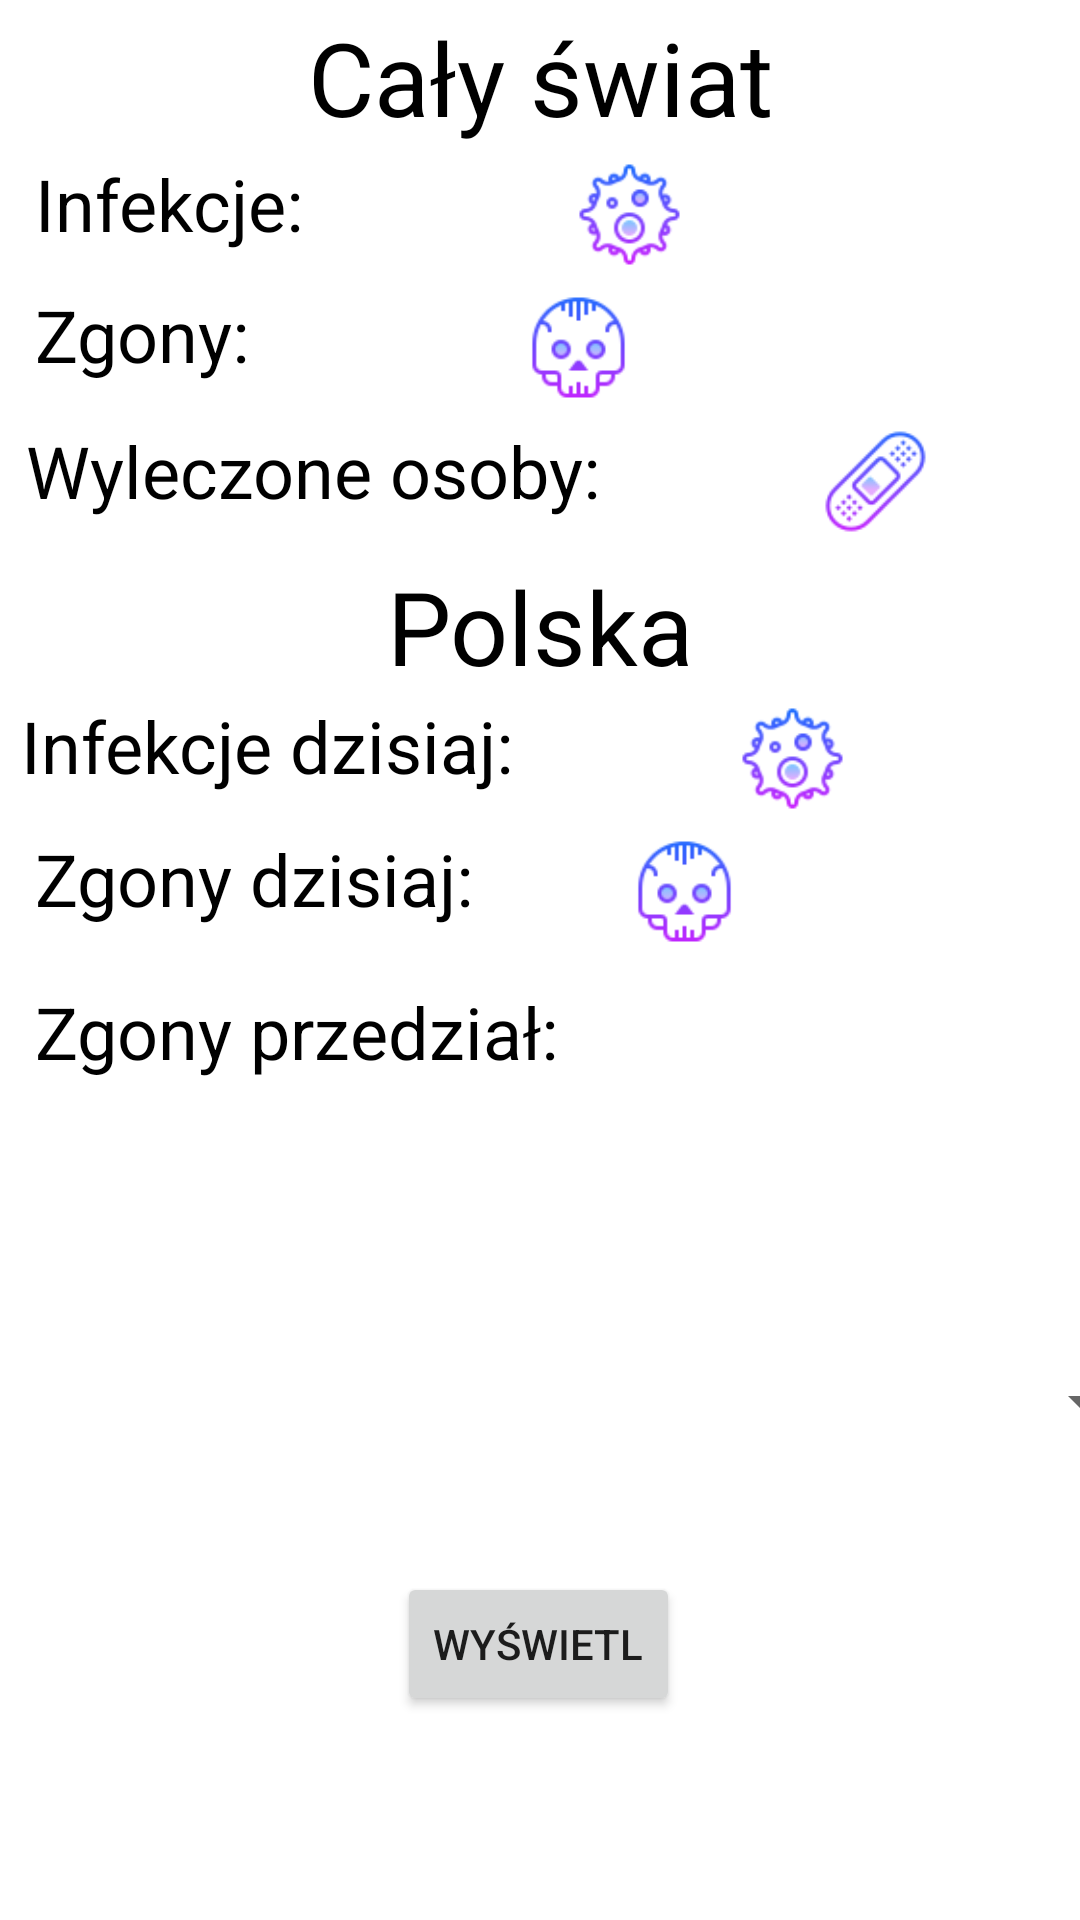

Here is an Android app screen rendered from its layout file. Give the layout XML and the strings, colors and styles it references.
<!-- AndroidManifest.xml: application theme Theme.AppkaCovid -->
<!-- res/layout/activity_main.xml -->
<?xml version="1.0" encoding="utf-8"?>
<androidx.constraintlayout.widget.ConstraintLayout xmlns:android="http://schemas.android.com/apk/res/android"
    xmlns:app="http://schemas.android.com/apk/res-auto"
    xmlns:tools="http://schemas.android.com/tools"
    android:layout_width="match_parent"
    android:layout_height="match_parent"
    tools:context=".MainActivity"
    android:background="@drawable/gradient_list"
    android:id="@+id/mainLayout">

    <TextView
        android:id="@+id/textView"
        android:layout_width="225dp"
        android:layout_height="41dp"
        android:text="Infekcje: "
        android:textAlignment="textStart"
        android:textColor="#000000"
        android:textSize="24sp"
        app:layout_constraintBottom_toBottomOf="parent"
        app:layout_constraintHorizontal_bias="0.086"
        app:layout_constraintLeft_toLeftOf="parent"
        app:layout_constraintRight_toRightOf="parent"
        app:layout_constraintTop_toTopOf="parent"
        app:layout_constraintVertical_bias="0.086" />

    <TextView
        android:id="@+id/textViewTodayInfections"
        android:layout_width="319dp"
        android:layout_height="43dp"
        android:text="Infekcje dzisiaj: "
        android:textAlignment="textStart"
        android:textColor="#000000"
        android:textSize="24sp"
        app:layout_constraintBottom_toBottomOf="parent"
        app:layout_constraintHorizontal_bias="0.173"
        app:layout_constraintLeft_toLeftOf="parent"
        app:layout_constraintRight_toRightOf="parent"
        app:layout_constraintTop_toTopOf="parent"
        app:layout_constraintVertical_bias="0.389" />

    <TextView
        android:id="@+id/textViewGeneralDeath"
        android:layout_width="225dp"
        android:layout_height="41dp"
        android:text="Zgony: "
        android:textAlignment="textStart"
        android:textColor="#000000"
        android:textSize="24sp"
        app:layout_constraintBottom_toBottomOf="parent"
        app:layout_constraintHorizontal_bias="0.086"
        app:layout_constraintLeft_toLeftOf="parent"
        app:layout_constraintRight_toRightOf="parent"
        app:layout_constraintTop_toTopOf="parent"
        app:layout_constraintVertical_bias="0.159" />

    <TextView
        android:id="@+id/textViewTodayDeath"
        android:layout_width="225dp"
        android:layout_height="41dp"
        android:text="Zgony dzisiaj: "
        android:textAlignment="textStart"
        android:textColor="#000000"
        android:textSize="24sp"
        app:layout_constraintBottom_toBottomOf="parent"
        app:layout_constraintHorizontal_bias="0.086"
        app:layout_constraintLeft_toLeftOf="parent"
        app:layout_constraintRight_toRightOf="parent"
        app:layout_constraintTop_toTopOf="parent"
        app:layout_constraintVertical_bias="0.462" />

    <TextView
        android:id="@+id/todayDeathArray"
        android:layout_width="225dp"
        android:layout_height="41dp"
        android:text="Zgony przedział: "
        android:textAlignment="textStart"
        android:textColor="#000000"
        android:textSize="24sp"
        app:layout_constraintBottom_toBottomOf="parent"
        app:layout_constraintHorizontal_bias="0.086"
        app:layout_constraintLeft_toLeftOf="parent"
        app:layout_constraintRight_toRightOf="parent"
        app:layout_constraintTop_toTopOf="parent"
        app:layout_constraintVertical_bias="0.547" />

    <TextView
        android:id="@+id/textViewGeneralRecovery"
        android:layout_width="299dp"
        android:layout_height="42dp"
        android:text="Wyleczone osoby:"
        android:textAlignment="textStart"
        android:textColor="#000000"
        android:textSize="24sp"
        app:layout_constraintBottom_toBottomOf="parent"
        app:layout_constraintHorizontal_bias="0.142"
        app:layout_constraintLeft_toLeftOf="parent"
        app:layout_constraintRight_toRightOf="parent"
        app:layout_constraintTop_toTopOf="parent"
        app:layout_constraintVertical_bias="0.235" />

    <Button
        android:id="@+id/button"
        android:layout_width="wrap_content"
        android:layout_height="wrap_content"
        android:text="Wyświetl"
        app:layout_constraintBottom_toBottomOf="parent"
        app:layout_constraintEnd_toEndOf="parent"
        app:layout_constraintHorizontal_bias="0.498"
        app:layout_constraintStart_toStartOf="parent"
        app:layout_constraintTop_toBottomOf="@+id/textView"
        app:layout_constraintVertical_bias="0.864" />

    <TextView
        android:id="@+id/textView2"
        android:layout_width="wrap_content"
        android:layout_height="wrap_content"
        android:text="Cały świat"
        android:textColor="#000000"
        android:textSize="34sp"
        app:layout_constraintBottom_toBottomOf="parent"
        app:layout_constraintEnd_toEndOf="parent"
        app:layout_constraintStart_toStartOf="parent"
        app:layout_constraintTop_toTopOf="parent"
        app:layout_constraintVertical_bias="0.005" />

    <TextView
        android:id="@+id/textView4"
        android:layout_width="wrap_content"
        android:layout_height="wrap_content"
        android:text="Polska"
        android:textColor="#000000"
        android:textSize="34sp"
        app:layout_constraintBottom_toBottomOf="parent"
        app:layout_constraintEnd_toEndOf="parent"
        app:layout_constraintStart_toStartOf="parent"
        app:layout_constraintTop_toTopOf="parent"
        app:layout_constraintVertical_bias="0.313" />

    <Spinner
        android:id="@+id/spinner"
        android:layout_width="409dp"
        android:layout_height="wrap_content"
        android:minHeight="48dp"
        app:layout_constraintBottom_toBottomOf="parent"
        app:layout_constraintEnd_toEndOf="parent"
        app:layout_constraintStart_toStartOf="parent"
        app:layout_constraintTop_toTopOf="parent"
        app:layout_constraintVertical_bias="0.749" />

    <ImageView
        android:id="@+id/imageView"
        android:layout_width="41dp"
        android:layout_height="41dp"
        app:layout_constraintBottom_toBottomOf="parent"
        app:layout_constraintEnd_toEndOf="parent"
        app:layout_constraintHorizontal_bias="0.594"
        app:layout_constraintStart_toStartOf="parent"
        app:layout_constraintTop_toTopOf="parent"
        app:layout_constraintVertical_bias="0.085"
        app:srcCompat="@drawable/icons8_virus_64px" />

    <ImageView
        android:id="@+id/imageView4"
        android:layout_width="41dp"
        android:layout_height="41dp"
        app:layout_constraintBottom_toBottomOf="parent"
        app:layout_constraintEnd_toEndOf="parent"
        app:layout_constraintHorizontal_bias="0.764"
        app:layout_constraintStart_toStartOf="parent"
        app:layout_constraintTop_toTopOf="parent"
        app:layout_constraintVertical_bias="0.388"
        app:srcCompat="@drawable/icons8_virus_64px" />

    <ImageView
        android:id="@+id/imageView2"
        android:layout_width="41dp"
        android:layout_height="41dp"
        app:layout_constraintBottom_toBottomOf="parent"
        app:layout_constraintEnd_toEndOf="parent"
        app:layout_constraintHorizontal_bias="0.54"
        app:layout_constraintStart_toStartOf="parent"
        app:layout_constraintTop_toTopOf="parent"
        app:layout_constraintVertical_bias="0.159"
        app:srcCompat="@drawable/icons8_skull_64px_1" />

    <ImageView
        android:id="@+id/imageView5"
        android:layout_width="41dp"
        android:layout_height="41dp"
        app:layout_constraintBottom_toBottomOf="parent"
        app:layout_constraintEnd_toEndOf="parent"
        app:layout_constraintHorizontal_bias="0.651"
        app:layout_constraintStart_toStartOf="parent"
        app:layout_constraintTop_toTopOf="parent"
        app:layout_constraintVertical_bias="0.462"
        app:srcCompat="@drawable/icons8_skull_64px_1" />

    <ImageView
        android:id="@+id/imageView3"
        android:layout_width="41dp"
        android:layout_height="41dp"
        app:layout_constraintBottom_toBottomOf="parent"
        app:layout_constraintEnd_toEndOf="parent"
        app:layout_constraintHorizontal_bias="0.851"
        app:layout_constraintStart_toStartOf="parent"
        app:layout_constraintTop_toTopOf="parent"
        app:layout_constraintVertical_bias="0.234"
        app:srcCompat="@drawable/icons8_bandage_64px_1" />

    <ImageView
        android:id="@+id/imageView6"
        android:layout_width="41dp"
        android:layout_height="41dp"
        app:layout_constraintBottom_toBottomOf="parent"
        app:layout_constraintEnd_toEndOf="parent"
        app:layout_constraintHorizontal_bias="0.654"
        app:layout_constraintStart_toStartOf="parent"
        app:layout_constraintTop_toTopOf="parent"
        app:layout_constraintVertical_bias="0.547"
        app:srcCompat="@drawable/icons8_categorize_64px" />

</androidx.constraintlayout.widget.ConstraintLayout>
<!-- resources referenced by this layout -->
<resources>
  <!-- drawable icons8_bandage_64px_1: png bitmap (drawable-v24, 4010 bytes) -->
  <!-- drawable icons8_skull_64px_1: png bitmap (drawable, 2656 bytes) -->
  <!-- drawable icons8_virus_64px: png bitmap (drawable-v24, 3981 bytes) -->
  <style name="Theme.AppkaCovid" parent="Theme.MaterialComponents.DayNight.DarkActionBar">
          
          <item name="colorPrimary">@color/purple_500</item>
          <item name="colorPrimaryVariant">@color/purple_700</item>
          <item name="colorOnPrimary">@color/white</item>
          
          <item name="colorSecondary">@color/teal_200</item>
          <item name="colorSecondaryVariant">@color/teal_700</item>
          <item name="colorOnSecondary">@color/black</item>
          
          <item name="android:statusBarColor" tools:targetApi="l">?attr/colorPrimaryVariant</item>
          
      </style>
  <!-- not gathered from this repository: default colours our renderer supplied (Android Studio template values) -->
  <color name="purple_500">#FF6200EE</color>
  <color name="purple_700">#FF3700B3</color>
  <color name="teal_200">#FF03DAC5</color>
  <color name="teal_700">#FF018786</color>
  <color name="black">#FF000000</color>
  <color name="white">#FFFFFFFF</color>
</resources>
